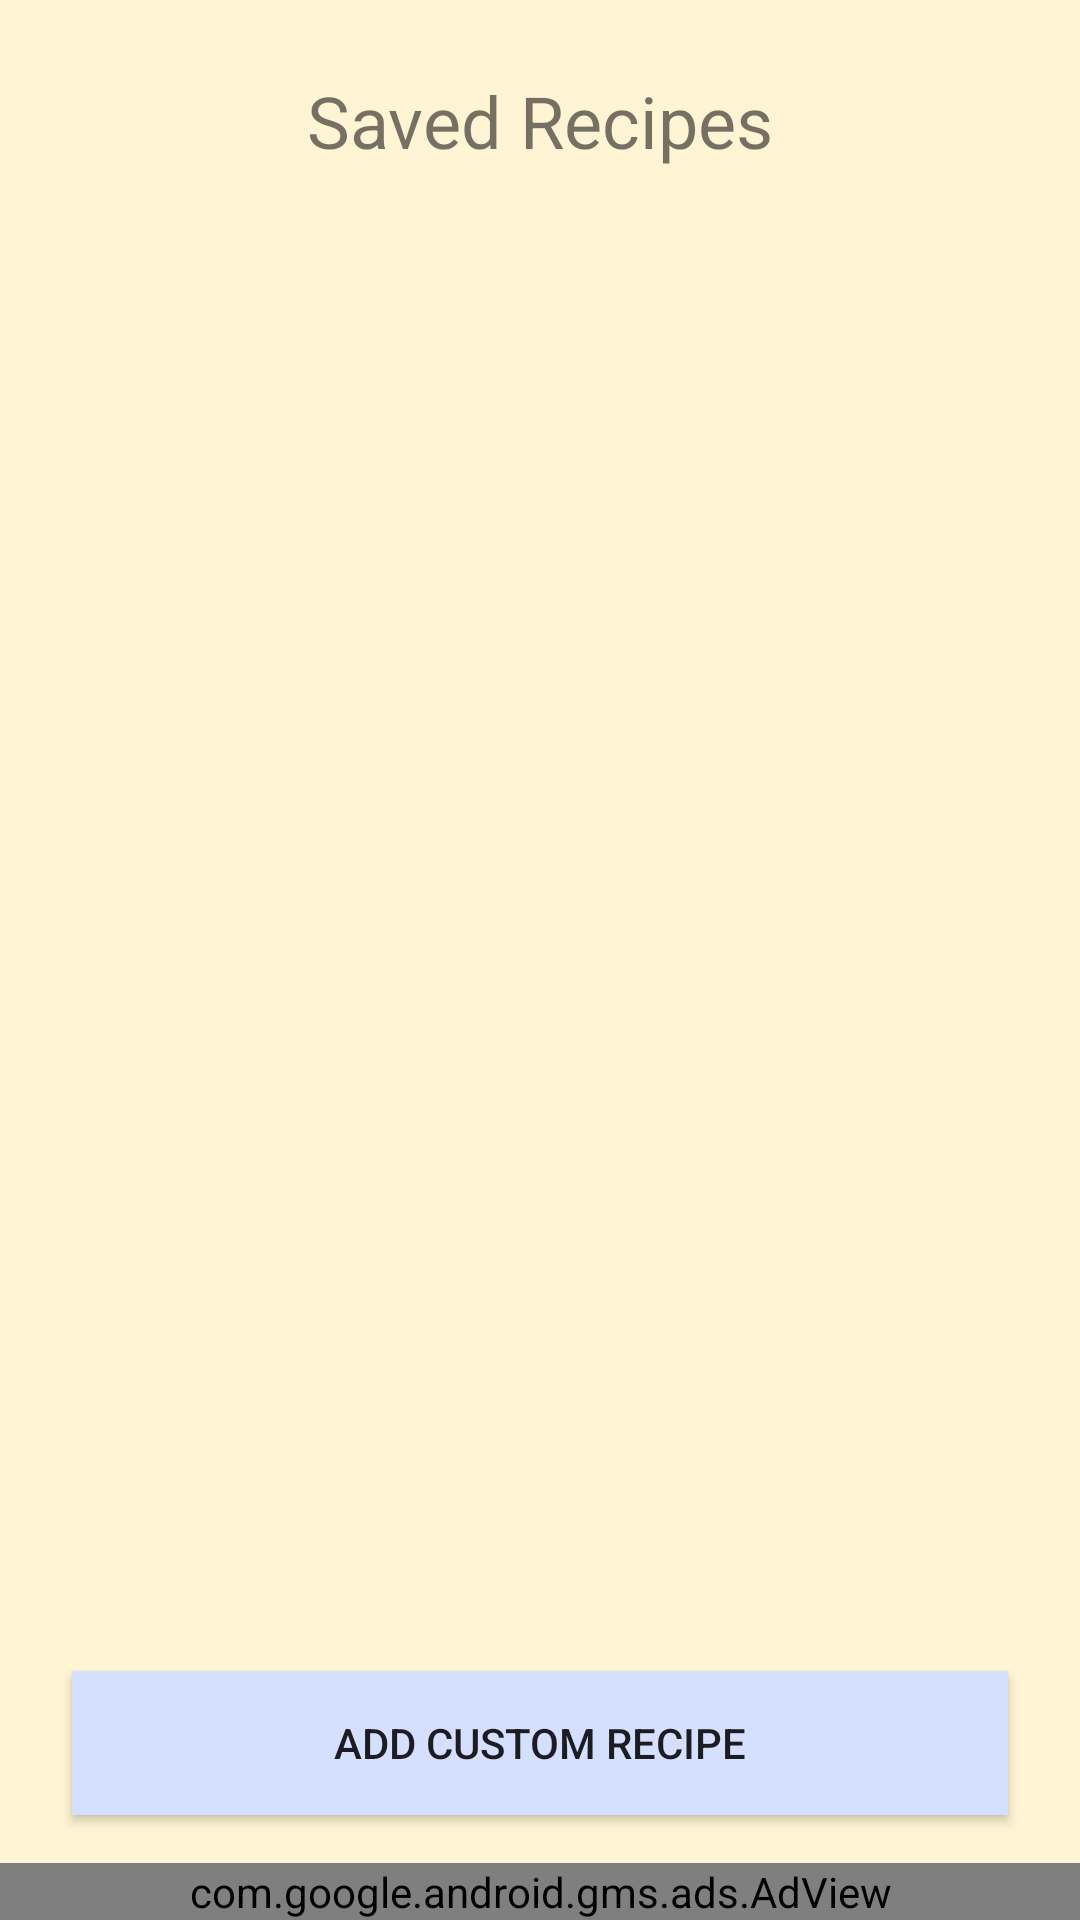

Produce the Android XML layout that renders to this screen, including the resource entries it uses.
<!-- AndroidManifest.xml: application theme AppTheme -->
<!-- res/layout/activity_savedrecipes.xml -->
<?xml version="1.0" encoding="utf-8"?>
<androidx.constraintlayout.widget.ConstraintLayout xmlns:android="http://schemas.android.com/apk/res/android"
    xmlns:app="http://schemas.android.com/apk/res-auto"
    android:id="@+id/main_container"
    android:layout_width="match_parent"
    android:layout_height="match_parent"
    android:background="@color/primaryColor">

    <TextView
        android:id="@+id/savedRecipeTitle"
        android:layout_width="wrap_content"
        android:layout_height="wrap_content"
        android:layout_marginStart="24dp"
        android:layout_marginTop="24dp"
        android:layout_marginEnd="24dp"
        android:text="@string/savedRecipesPage"
        android:textSize="24sp"
        app:layout_constraintEnd_toEndOf="parent"
        app:layout_constraintStart_toStartOf="parent"
        app:layout_constraintTop_toTopOf="parent" />

    <androidx.recyclerview.widget.RecyclerView
        android:id="@+id/saved_recipes_list"
        android:layout_width="0dp"
        android:layout_height="0dp"
        android:layout_marginStart="24dp"
        android:layout_marginTop="24dp"
        android:layout_marginEnd="24dp"
        android:layout_marginBottom="24dp"
        android:paddingTop="5dp"
        android:paddingBottom="5dp"
        android:scrollbars="vertical"
        app:layout_constraintBottom_toTopOf="@+id/add_recipe"
        app:layout_constraintEnd_toEndOf="parent"
        app:layout_constraintStart_toStartOf="parent"
        app:layout_constraintTop_toBottomOf="@+id/savedRecipeTitle">

    </androidx.recyclerview.widget.RecyclerView>

    <Button
        android:id="@+id/add_recipe"
        android:layout_width="0dp"
        android:layout_height="wrap_content"
        android:layout_marginStart="24dp"
        android:layout_marginTop="8dp"
        android:layout_marginEnd="24dp"
        android:layout_marginBottom="16dp"
        android:background="@color/secondaryColor"
        android:text="@string/addCustomRecipeButton"
        app:layout_constraintBottom_toTopOf="@id/adView"
        app:layout_constraintEnd_toEndOf="parent"
        app:layout_constraintStart_toStartOf="parent"
        app:layout_constraintTop_toBottomOf="@+id/saved_recipes_list" />


    <com.google.android.gms.ads.AdView xmlns:ads="http://schemas.android.com/apk/res-auto"
        android:id="@+id/adView"
        android:layout_width="match_parent"
        android:layout_height="wrap_content"
        android:layout_alignParentBottom="true"
        android:layout_centerHorizontal="true"
        ads:adSize="SMART_BANNER"
        ads:adUnitId="ca-app-pub-6486258628588307/6267974465"
        ads:layout_constraintBottom_toBottomOf="parent"
        ads:layout_constraintEnd_toEndOf="parent"
        ads:layout_constraintStart_toStartOf="parent"
        ads:layout_constraintTop_toBottomOf="@+id/add_recipe" />
</androidx.constraintlayout.widget.ConstraintLayout>
<!-- resources referenced by this layout -->
<resources>
  <color name="primaryColor">#fff5d5</color>
  <color name="secondaryColor">#d5dfff</color>
  <string name="addCustomRecipeButton">Add Custom Recipe</string>
  <string name="savedRecipesPage">Saved Recipes</string>
  <style name="AppTheme" parent="Theme.AppCompat.Light.NoActionBar">
          
          <item name="colorPrimary">@color/primaryColor</item>
          <item name="colorPrimaryDark">@color/primaryDarkColor</item>
          <item name="colorAccent">@color/secondaryColor</item>
      </style>
  <color name="primaryDarkColor">#ccc2a4</color>
</resources>
